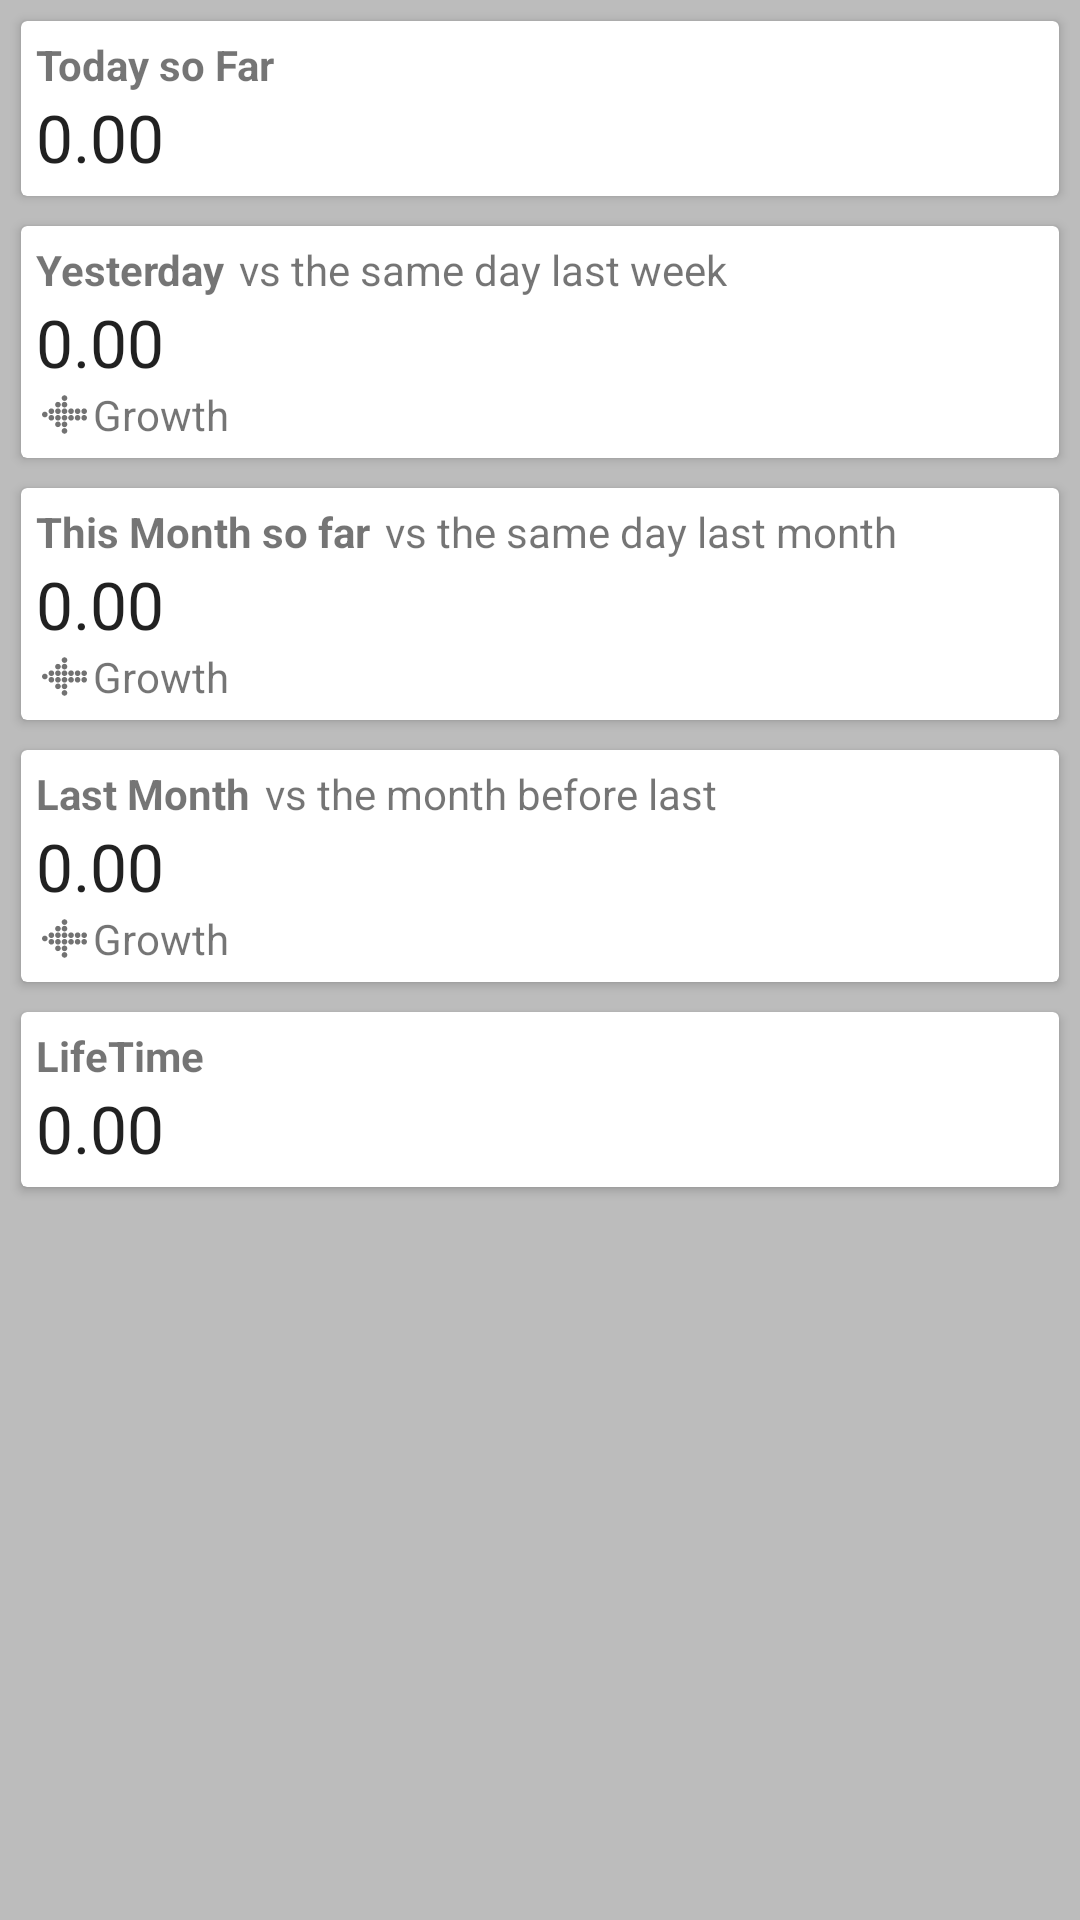

The Android layout XML behind this screen, and the referenced resources:
<!-- AndroidManifest.xml: application theme AppTheme -->
<!-- res/layout/fragment_admin_cash_home.xml -->
<LinearLayout xmlns:android="http://schemas.android.com/apk/res/android"
    xmlns:app="http://schemas.android.com/apk/res-auto"
    xmlns:card_view="http://schemas.android.com/apk/res-auto"
    xmlns:tools="http://schemas.android.com/tools"
    android:layout_width="match_parent"
    android:layout_height="match_parent"
    android:orientation="vertical"
    app:layout_behavior="@string/appbar_scrolling_view_behavior"
    tools:context=".AdminCashHome">


    <LinearLayout
        android:layout_width="match_parent"
        android:layout_height="match_parent"
        android:background="#40000000"
        android:orientation="vertical"
        android:padding="2dp">

        <android.support.v7.widget.CardView
            android:id="@+id/card_Today"
            android:layout_width="match_parent"
            android:layout_height="wrap_content"
            android:layout_margin="5dp"
            android:clickable="true"

            android:stateListAnimator="@anim/card_raise"
            card_view:cardElevation="@dimen/card_idle">

            <LinearLayout
                android:layout_width="match_parent"
                android:layout_height="match_parent"
                android:gravity="center_vertical"
                android:orientation="vertical"
                android:padding="5dp">

                <LinearLayout
                    android:layout_width="match_parent"
                    android:layout_height="wrap_content">

                    <TextView
                        android:layout_width="wrap_content"
                        android:layout_height="wrap_content"
                        android:text="Today so Far"
                        android:textStyle="bold" />

                </LinearLayout>

                <TextView
                    android:id="@+id/textTodayEarning"
                    android:layout_width="wrap_content"
                    android:layout_height="wrap_content"
                    android:text="0.00"
                    android:textAppearance="?android:textAppearanceLarge" />


            </LinearLayout>

        </android.support.v7.widget.CardView>

        <android.support.v7.widget.CardView
            android:id="@+id/card_Yesterday"
            android:layout_width="match_parent"
            android:layout_height="wrap_content"
            android:layout_margin="5dp"
            android:clickable="true"
            android:stateListAnimator="@anim/card_raise"
            card_view:cardElevation="@dimen/card_idle">

            <LinearLayout
                android:layout_width="match_parent"
                android:layout_height="match_parent"
                android:gravity="center_vertical"
                android:orientation="vertical"
                android:padding="5dp">

                <LinearLayout
                    android:layout_width="match_parent"
                    android:layout_height="wrap_content">

                    <TextView
                        android:layout_width="wrap_content"
                        android:layout_height="wrap_content"
                        android:text="Yesterday"
                        android:textStyle="bold" />

                    <TextView
                        android:id="@+id/textPreviousLife"
                        android:layout_width="wrap_content"
                        android:layout_height="wrap_content"
                        android:paddingLeft="5dp"
                        android:text="vs the same day last week" />
                </LinearLayout>

                <TextView
                    android:id="@+id/textYesterdayEarning"
                    android:layout_width="wrap_content"
                    android:layout_height="wrap_content"
                    android:text="0.00"
                    android:textAppearance="?android:textAppearanceLarge" />

                <LinearLayout
                    android:layout_width="match_parent"
                    android:layout_height="wrap_content">

                    <ImageView
                        android:id="@+id/imageYesterdayGrowthIcon"
                        android:layout_width="15dp"
                        android:layout_height="15dp"
                        android:layout_gravity="center_vertical"
                        android:layout_margin="2dp"
                        android:src="@drawable/vector_arrow_grey" />

                    <TextView
                        android:id="@+id/textYesterdayGrowth"
                        android:layout_width="wrap_content"
                        android:layout_height="wrap_content"
                        android:layout_gravity="center_vertical"
                        android:text="Growth" />

                </LinearLayout>

            </LinearLayout>

        </android.support.v7.widget.CardView>

        <android.support.v7.widget.CardView
            android:id="@+id/card_month"
            android:layout_width="match_parent"
            android:layout_height="wrap_content"
            android:layout_margin="5dp"
            android:clickable="true"
            android:stateListAnimator="@anim/card_raise"
            card_view:cardElevation="@dimen/card_idle">

            <LinearLayout
                android:layout_width="match_parent"
                android:layout_height="match_parent"
                android:gravity="center_vertical"
                android:orientation="vertical"
                android:padding="5dp">

                <LinearLayout
                    android:layout_width="match_parent"
                    android:layout_height="wrap_content">

                    <TextView
                        android:id="@+id/textLifetime"
                        android:layout_width="wrap_content"
                        android:layout_height="wrap_content"
                        android:text="This Month so far"
                        android:textStyle="bold" />

                    <TextView
                        android:layout_width="wrap_content"
                        android:layout_height="wrap_content"
                        android:paddingLeft="5dp"
                        android:text="vs the same day last month" />
                </LinearLayout>

                <TextView
                    android:id="@+id/textThisMonthEarning"
                    android:layout_width="wrap_content"
                    android:layout_height="wrap_content"
                    android:text="0.00"
                    android:textAppearance="?android:textAppearanceLarge" />

                <LinearLayout
                    android:layout_width="match_parent"
                    android:layout_height="wrap_content">

                    <ImageView
                        android:id="@+id/imageThisMonthGrowthIcon"
                        android:layout_width="15dp"
                        android:layout_height="15dp"
                        android:layout_gravity="center_vertical"
                        android:layout_margin="2dp"
                        android:src="@drawable/vector_arrow_grey" />

                    <TextView
                        android:id="@+id/textThisMonthGrowth"
                        android:layout_width="wrap_content"
                        android:layout_height="wrap_content"
                        android:layout_gravity="center_vertical"
                        android:text="Growth" />

                </LinearLayout>

            </LinearLayout>

        </android.support.v7.widget.CardView>

        <android.support.v7.widget.CardView
            android:id="@+id/card_lastmonth"
            android:layout_width="match_parent"
            android:layout_height="wrap_content"
            android:layout_margin="5dp"
            android:clickable="true"
            android:stateListAnimator="@anim/card_raise"
            card_view:cardElevation="@dimen/card_idle">

            <LinearLayout
                android:layout_width="match_parent"
                android:layout_height="match_parent"
                android:gravity="center_vertical"
                android:orientation="vertical"
                android:padding="5dp">

                <LinearLayout
                    android:layout_width="match_parent"
                    android:layout_height="wrap_content">

                    <TextView
                        android:layout_width="wrap_content"
                        android:layout_height="wrap_content"
                        android:text="Last Month"
                        android:textStyle="bold" />

                    <TextView
                        android:layout_width="wrap_content"
                        android:layout_height="wrap_content"
                        android:paddingLeft="5dp"
                        android:text="vs the month before last" />
                </LinearLayout>

                <TextView
                    android:id="@+id/textLastMonthEarning"
                    android:layout_width="wrap_content"
                    android:layout_height="wrap_content"
                    android:text="0.00"
                    android:textAppearance="?android:textAppearanceLarge" />

                <LinearLayout
                    android:layout_width="match_parent"
                    android:layout_height="wrap_content">

                    <ImageView
                        android:id="@+id/imageLastMonthGrowthIcon"
                        android:layout_width="15dp"
                        android:layout_height="15dp"
                        android:layout_gravity="center_vertical"
                        android:layout_margin="2dp"
                        android:src="@drawable/vector_arrow_grey" />

                    <TextView
                        android:id="@+id/textLastMonthGrowth"
                        android:layout_width="wrap_content"
                        android:layout_height="wrap_content"
                        android:layout_gravity="center_vertical"
                        android:text="Growth" />

                </LinearLayout>

            </LinearLayout>

        </android.support.v7.widget.CardView>

        <android.support.v7.widget.CardView
            android:id="@+id/card_Lifetime"
            android:layout_width="match_parent"
            android:layout_height="wrap_content"
            android:layout_margin="5dp"
            android:clickable="true"
            android:stateListAnimator="@anim/card_raise"
            card_view:cardElevation="@dimen/card_idle">

            <LinearLayout
                android:layout_width="match_parent"
                android:layout_height="match_parent"
                android:gravity="center_vertical"
                android:orientation="vertical"
                android:padding="5dp">

                <LinearLayout
                    android:layout_width="match_parent"
                    android:layout_height="wrap_content">

                    <TextView
                        android:layout_width="wrap_content"
                        android:layout_height="wrap_content"
                        android:text="LifeTime"
                        android:textStyle="bold" />

                </LinearLayout>

                <TextView
                    android:id="@+id/textEarning"
                    android:layout_width="wrap_content"
                    android:layout_height="wrap_content"
                    android:text="0.00"
                    android:textAppearance="?android:textAppearanceLarge" />


            </LinearLayout>

        </android.support.v7.widget.CardView>

    </LinearLayout>

</LinearLayout>
<!-- resources referenced by this layout -->
<resources>
  <dimen name="card_idle">2dp</dimen>
  <!-- drawable vector_arrow_grey: vector/xml drawable (drawable, 5135 chars, omitted) -->
  <style name="AppTheme" parent="Theme.AppCompat.Light.NoActionBar">
          
          <item name="colorPrimary">@color/colorPrimary</item>
          <item name="colorPrimaryDark">@color/colorPrimaryDark</item>
          <item name="colorAccent">@color/colorAccent</item>
  
      </style>
  <color name="colorPrimary">#3F51B5</color>
  <color name="colorPrimaryDark">#303F9F</color>
  <color name="colorAccent">#FF4081</color>
</resources>
